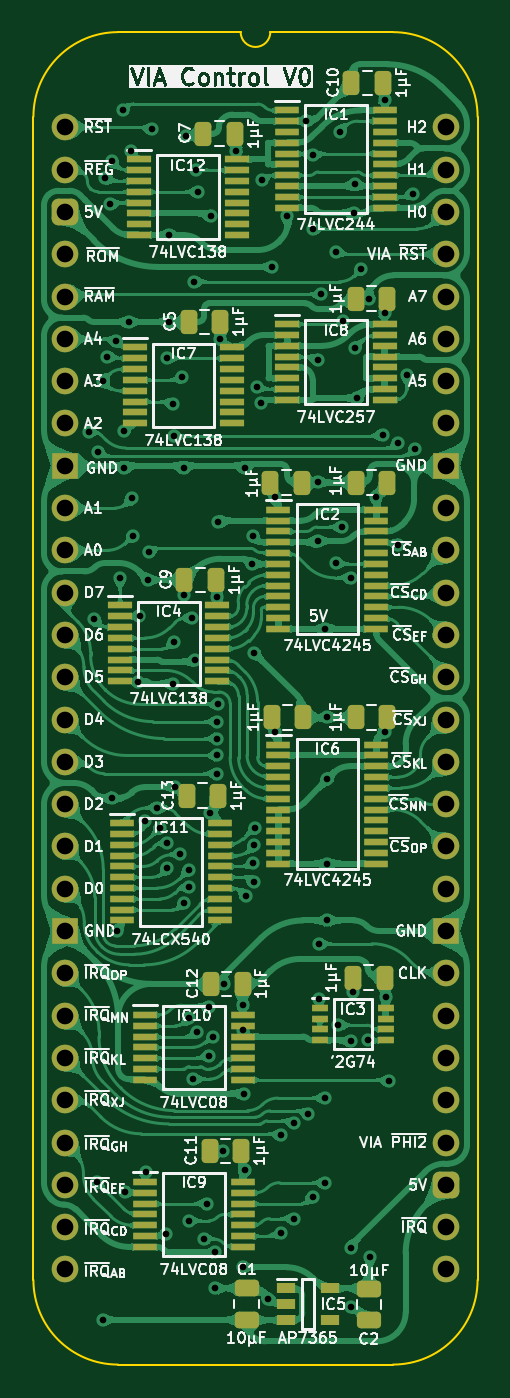
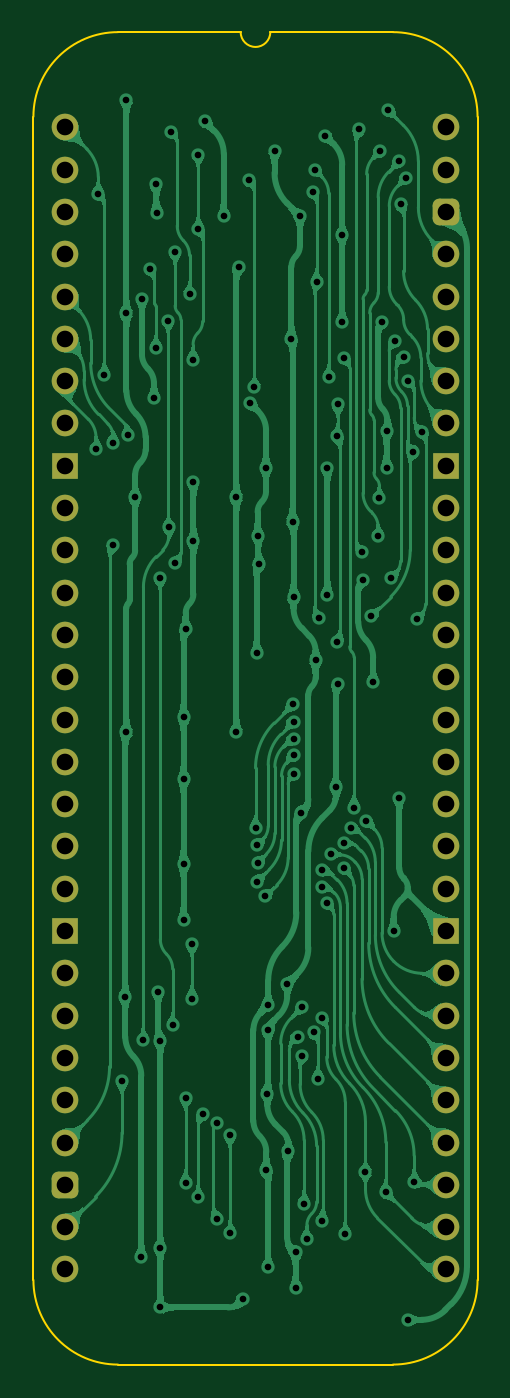
Circuit board: 10 layer files. Board 26.7 x 80.0 mm.
- bottom_copper: VIA Control-B_Cu.gbl (222637 bytes)
- bottom_mask: VIA Control-B_Mask.gbs (2522 bytes)
- paste: VIA Control-B_Paste.gbp (467 bytes)
- bottom_silk: VIA Control-B_Silkscreen.gbo (468 bytes)
- outline: VIA Control-Edge_Cuts.gm1 (1130 bytes)
- top_copper: VIA Control-F_Cu.gtl (522219 bytes)
- top_mask: VIA Control-F_Mask.gts (9174 bytes)
- top_silk: VIA Control-F_Silkscreen.gto (180720 bytes)
- drill: VIA Control-NPTH.drl (277 bytes)
- drill: VIA Control-PTH.drl (3364 bytes)

=== bottom_copper: VIA Control-B_Cu.gbl (222637 bytes, source omitted) ===
=== bottom_mask: VIA Control-B_Mask.gbs (2522 bytes, source withheld) ===
=== paste: VIA Control-B_Paste.gbp ===
%TF.GenerationSoftware,KiCad,Pcbnew,8.0.7*%
%TF.CreationDate,2025-02-22T10:14:48+02:00*%
%TF.ProjectId,VIA Control,56494120-436f-46e7-9472-6f6c2e6b6963,V0*%
%TF.SameCoordinates,Original*%
%TF.FileFunction,Paste,Bot*%
%TF.FilePolarity,Positive*%
%FSLAX46Y46*%
G04 Gerber Fmt 4.6, Leading zero omitted, Abs format (unit mm)*
G04 Created by KiCad (PCBNEW 8.0.7) date 2025-02-22 10:14:48*
%MOMM*%
%LPD*%
G01*
G04 APERTURE LIST*
G04 APERTURE END LIST*
M02*

=== bottom_silk: VIA Control-B_Silkscreen.gbo ===
%TF.GenerationSoftware,KiCad,Pcbnew,8.0.7*%
%TF.CreationDate,2025-02-22T10:14:48+02:00*%
%TF.ProjectId,VIA Control,56494120-436f-46e7-9472-6f6c2e6b6963,V0*%
%TF.SameCoordinates,Original*%
%TF.FileFunction,Legend,Bot*%
%TF.FilePolarity,Positive*%
%FSLAX46Y46*%
G04 Gerber Fmt 4.6, Leading zero omitted, Abs format (unit mm)*
G04 Created by KiCad (PCBNEW 8.0.7) date 2025-02-22 10:14:48*
%MOMM*%
%LPD*%
G01*
G04 APERTURE LIST*
G04 APERTURE END LIST*
M02*

=== outline: VIA Control-Edge_Cuts.gm1 ===
%TF.GenerationSoftware,KiCad,Pcbnew,8.0.7*%
%TF.CreationDate,2025-02-22T10:14:48+02:00*%
%TF.ProjectId,VIA Control,56494120-436f-46e7-9472-6f6c2e6b6963,V0*%
%TF.SameCoordinates,Original*%
%TF.FileFunction,Profile,NP*%
%FSLAX46Y46*%
G04 Gerber Fmt 4.6, Leading zero omitted, Abs format (unit mm)*
G04 Created by KiCad (PCBNEW 8.0.7) date 2025-02-22 10:14:48*
%MOMM*%
%LPD*%
G01*
G04 APERTURE LIST*
%TA.AperFunction,Profile*%
%ADD10C,0.100000*%
%TD*%
G04 APERTURE END LIST*
D10*
%TO.C,J3*%
X-1905000Y635000D02*
X-1905000Y-69215000D01*
X10541000Y5715000D02*
X3175000Y5715000D01*
X19685000Y5715000D02*
X12319000Y5715000D01*
X19685000Y-74295000D02*
X3175000Y-74295000D01*
X24765000Y-69215000D02*
X24765000Y635000D01*
X-1905000Y635000D02*
G75*
G02*
X3175000Y5715000I5080002J-2D01*
G01*
X3175000Y-74295000D02*
G75*
G02*
X-1905000Y-69215000I0J5080000D01*
G01*
X12319000Y5715000D02*
G75*
G02*
X10541000Y5715000I-889000J0D01*
G01*
X19685000Y5715000D02*
G75*
G02*
X24765000Y635000I0J-5080000D01*
G01*
X24765000Y-69215000D02*
G75*
G02*
X19685000Y-74295000I-5080000J0D01*
G01*
%TD*%
M02*

=== top_copper: VIA Control-F_Cu.gtl (522219 bytes, source omitted) ===
=== top_mask: VIA Control-F_Mask.gts (9174 bytes, source omitted) ===
=== top_silk: VIA Control-F_Silkscreen.gto (180720 bytes, source omitted) ===
=== drill: VIA Control-NPTH.drl ===
M48
; DRILL file {KiCad 8.0.7} date 2025-02-22T10:14:49+0200
; FORMAT={-:-/ absolute / inch / decimal}
; #@! TF.CreationDate,2025-02-22T10:14:49+02:00
; #@! TF.GenerationSoftware,Kicad,Pcbnew,8.0.7
; #@! TF.FileFunction,NonPlated,1,2,NPTH
FMAT,2
INCH
%
G90
G05
M30

=== drill: VIA Control-PTH.drl ===
M48
; DRILL file {KiCad 8.0.7} date 2025-02-22T10:14:49+0200
; FORMAT={-:-/ absolute / inch / decimal}
; #@! TF.CreationDate,2025-02-22T10:14:49+02:00
; #@! TF.GenerationSoftware,Kicad,Pcbnew,8.0.7
; #@! TF.FileFunction,Plated,1,2,PTH
FMAT,2
INCH
; #@! TA.AperFunction,Plated,PTH,ViaDrill
T1C0.0157
; #@! TA.AperFunction,Plated,PTH,ComponentDrill
T2C0.0394
%
G90
G05
T1
X0.0554Y-0.7199
X0.0692Y-1.1634
X0.075Y-2.4932
X0.0774Y-0.7669
X0.0886Y-0.5991
X0.09Y-2.8192
X0.095Y-0.12
X0.0999Y-0.5421
X0.1059Y-0.1817
X0.11Y-0.08
X0.11Y-1.585
X0.12Y-0.505
X0.1233Y-1.9005
X0.13Y-1.065
X0.1356Y0.0402
X0.1388Y-0.7188
X0.14Y-0.805
X0.1419Y-2.5177
X0.15Y-0.46
X0.1547Y-0.0553
X0.1573Y-0.8773
X0.16Y-0.965
X0.1719Y-1.3122
X0.1758Y-1.1553
X0.188Y-1.64
X0.19Y-2.47
X0.195Y-1.07
X0.1977Y-1.005
X0.205Y-0.005
X0.217Y-1.6091
X0.2243Y-1.6554
X0.2379Y-2.6167
X0.241Y-0.545
X0.2415Y-1.7517
X0.2416Y-1.6921
X0.245Y-0.255
X0.245Y-0.46
X0.255Y-0.655
X0.255Y-1.315
X0.2568Y-0.7305
X0.2568Y-1.2169
X0.26Y-1.56
X0.2726Y-1.7171
X0.2769Y-0.5908
X0.28Y-0.805
X0.28Y-1.105
X0.2808Y-1.834
X0.285Y-0.02
X0.2918Y-2.5848
X0.2919Y-1.7555
X0.2919Y-1.7951
X0.2931Y-2.105
X0.3Y-1.16
X0.302Y-2.25
X0.305Y-0.365
X0.308Y-1.26
X0.31Y-0.1
X0.3124Y-2.1393
X0.315Y-0.1522
X0.3285Y-2.6282
X0.335Y-2.5444
X0.34Y-2.08
X0.3405Y-2.195
X0.3432Y-1.62
X0.345Y-0.21
X0.3503Y-2.1501
X0.355Y-2.66
X0.355Y-2.745
X0.3581Y-1.5278
X0.36Y-1.11
X0.36Y-1.405
X0.36Y-1.445
X0.36Y-1.485
X0.3617Y-1.3642
X0.3625Y-0.9325
X0.365Y-0.5
X0.3728Y-2.42
X0.375Y-2.025
X0.405Y-0.055
X0.42Y-2.075
X0.42Y-2.135
X0.42Y-2.695
X0.4219Y-2.2843
X0.4245Y-2.465
X0.425Y-0.805
X0.4266Y-1.8184
X0.4415Y-1.0322
X0.4434Y-0.9659
X0.445Y-1.7387
X0.4459Y-1.7831
X0.4461Y-1.6973
X0.4471Y-1.2421
X0.4499Y-1.6562
X0.4524Y-0.6144
X0.4625Y-0.6525
X0.465Y-0.125
X0.48Y-2.77
X0.49Y-0.33
X0.495Y-1.43
X0.495Y-0.875
X0.51Y-2.615
X0.5101Y-2.3819
X0.525Y-0.21
X0.54Y-2.58
X0.5415Y-2.3549
X0.5702Y0.0148
X0.575Y-2.333
X0.585Y-0.24
X0.585Y-2.53
X0.585Y-0.065
X0.5968Y-0.8393
X0.5968Y-0.9782
X0.5976Y-0.5502
X0.6Y-1.93
X0.6Y-2.06
X0.6059Y-0.395
X0.615Y-1.185
X0.615Y-2.295
X0.615Y-2.495
X0.62Y-1.395
X0.62Y-1.5411
X0.62Y-1.7407
X0.62Y-1.875
X0.64Y-0.295
X0.64Y-1.03
X0.6458Y-2.1227
X0.65Y-0.01
X0.655Y-0.945
X0.6559Y-0.4575
X0.675Y-1.065
X0.675Y-2.16
X0.675Y-2.65
X0.675Y-2.79
X0.68Y-2.045
X0.6817Y-0.202
X0.6845Y-0.135
X0.6854Y-0.522
X0.69Y-0.64
X0.7Y-0.335
X0.715Y-2.1584
X0.7185Y-0.405
X0.72Y-2.67
X0.7344Y-0.8749
X0.7503Y-0.7272
X0.755Y-1.43
X0.755Y0.065
X0.755Y-0.44
X0.7578Y-2.055
X0.7655Y-2.255
X0.7867Y-0.9878
X0.787Y-0.7462
X0.8073Y-0.585
X0.8216Y-0.1569
X0.8269Y-0.76
T2
X0.0Y0.0
X0.0Y-0.1
X0.0Y-0.2
X0.0Y-0.3
X0.0Y-0.4
X0.0Y-0.5
X0.0Y-0.6
X0.0Y-0.7
X0.0Y-0.8
X0.0Y-0.9
X0.0Y-1.0
X0.0Y-1.1
X0.0Y-1.2
X0.0Y-1.3
X0.0Y-1.4
X0.0Y-1.5
X0.0Y-1.6
X0.0Y-1.7
X0.0Y-1.8
X0.0Y-1.9
X0.0Y-2.0
X0.0Y-2.1
X0.0Y-2.2
X0.0Y-2.3
X0.0Y-2.4
X0.0Y-2.5
X0.0Y-2.6
X0.0Y-2.7
X0.9Y0.0
X0.9Y-0.1
X0.9Y-0.2
X0.9Y-0.3
X0.9Y-0.4
X0.9Y-0.5
X0.9Y-0.6
X0.9Y-0.7
X0.9Y-0.8
X0.9Y-0.9
X0.9Y-1.0
X0.9Y-1.1
X0.9Y-1.2
X0.9Y-1.3
X0.9Y-1.4
X0.9Y-1.5
X0.9Y-1.6
X0.9Y-1.7
X0.9Y-1.8
X0.9Y-1.9
X0.9Y-2.0
X0.9Y-2.1
X0.9Y-2.2
X0.9Y-2.3
X0.9Y-2.4
X0.9Y-2.5
X0.9Y-2.6
X0.9Y-2.7
M30
